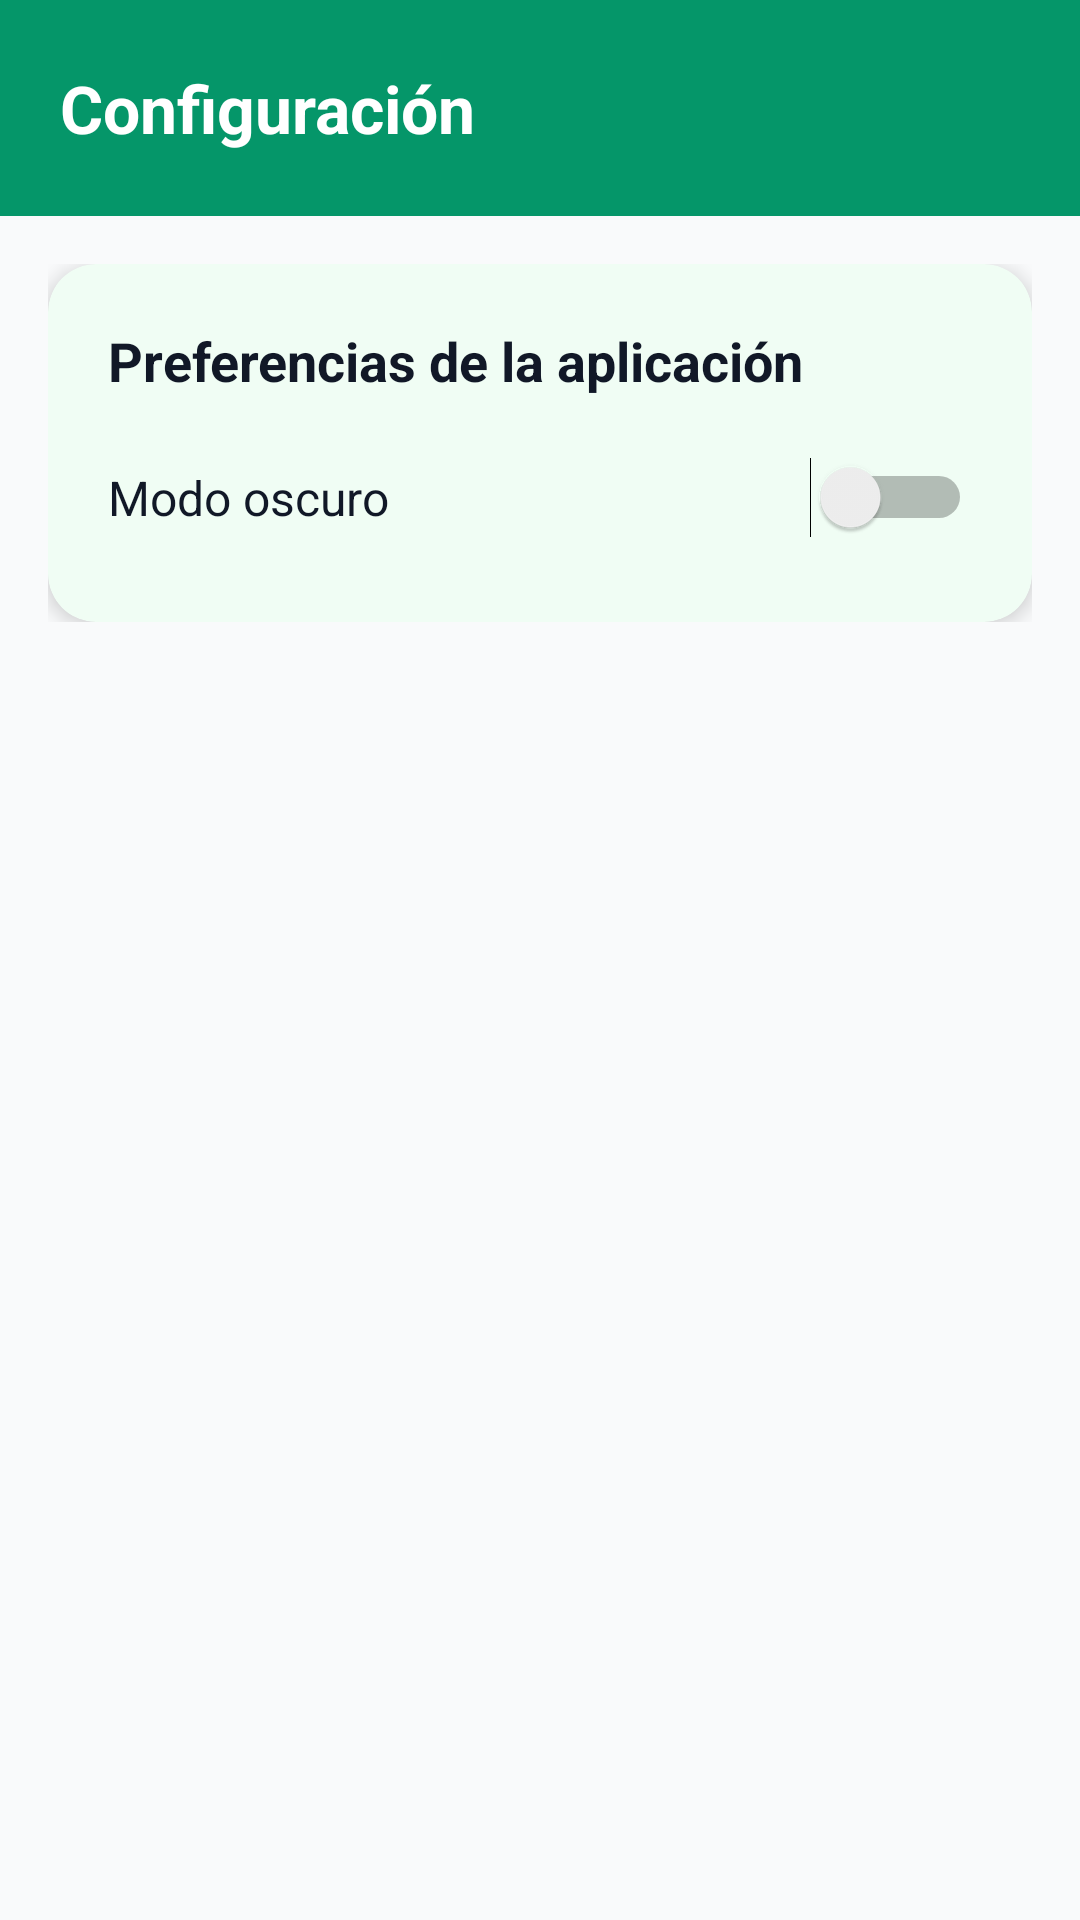

Produce the Android XML layout that renders to this screen, including the resource entries it uses.
<!-- AndroidManifest.xml: application theme Theme.WalkGo -->
<!-- res/layout/activity_settings.xml -->
<?xml version="1.0" encoding="utf-8"?>
<ScrollView xmlns:android="http://schemas.android.com/apk/res/android"
    xmlns:card_view="http://schemas.android.com/apk/res-auto"
    android:layout_width="match_parent"
    android:layout_height="match_parent"
    android:background="@color/walkgo_background">

    <LinearLayout
        android:layout_width="match_parent"
        android:layout_height="wrap_content"
        android:orientation="vertical">

        <TextView
            android:layout_width="match_parent"
            android:layout_height="72dp"
            android:background="?attr/colorPrimary"
            android:gravity="center_vertical"
            android:paddingStart="20dp"
            android:text="Configuración"
            android:textColor="?attr/colorOnPrimary"
            android:textSize="22sp"
            android:textStyle="bold" />

        <LinearLayout
            android:layout_width="match_parent"
            android:layout_height="wrap_content"
            android:orientation="vertical"
            android:padding="16dp">

            <androidx.cardview.widget.CardView
                android:layout_width="match_parent"
                android:layout_height="wrap_content"
                card_view:cardCornerRadius="@dimen/home_card_corner_radius"
                card_view:cardElevation="@dimen/home_card_elevation"
                card_view:cardBackgroundColor="@color/walkgo_surface">

                <LinearLayout
                    android:layout_width="match_parent"
                    android:layout_height="wrap_content"
                    android:orientation="vertical"
                    android:padding="20dp">

                    <TextView
                        android:id="@+id/tvTitulo"
                        android:layout_width="wrap_content"
                        android:layout_height="wrap_content"
                        android:text="Preferencias de la aplicación"
                        android:textSize="18sp"
                        android:textStyle="bold"
                        android:textColor="@color/walkgo_on_surface"
                        android:layout_marginBottom="20dp" />

                    <Switch
                        android:id="@+id/switchTemaOscuro"
                        android:layout_width="match_parent"
                        android:layout_height="wrap_content"
                        android:text="Modo oscuro"
                        android:textColor="@color/walkgo_on_surface"
                        android:textSize="16sp"
                        android:layout_marginBottom="8dp" />
                </LinearLayout>
            </androidx.cardview.widget.CardView>
        </LinearLayout>
    </LinearLayout>
</ScrollView>
<!-- resources referenced by this layout -->
<resources>
  <color name="walkgo_background">#F9FAFB</color>
  <color name="walkgo_on_surface">#111827</color>
  <color name="walkgo_surface">@color/green_50</color>
  <dimen name="home_card_corner_radius">16dp</dimen>
  <dimen name="home_card_elevation">4dp</dimen>
  <style name="Theme.WalkGo" parent="Theme.MaterialComponents.DayNight.NoActionBar">
          <item name="colorPrimary">@color/walkgo_primary</item>
          <item name="colorPrimaryVariant">@color/green_700</item>
          <item name="colorOnPrimary">@color/walkgo_on_primary</item>
  
          <item name="android:windowBackground">@color/walkgo_background</item>
          <item name="colorSurface">@color/walkgo_surface</item>
          <item name="colorOnSurface">@color/walkgo_on_surface</item>
  
          <item name="android:textColorPrimary">@color/walkgo_on_background</item>
      </style>
  <color name="green_50">#F0FDF4</color>
  <color name="walkgo_primary">@color/green_600</color>
  <color name="green_700">#047857</color>
  <color name="walkgo_on_primary">@color/white</color>
  <color name="walkgo_on_background">#111827</color>
  <color name="green_600">#059669</color>
  <color name="white">#FFFFFF</color>
</resources>
